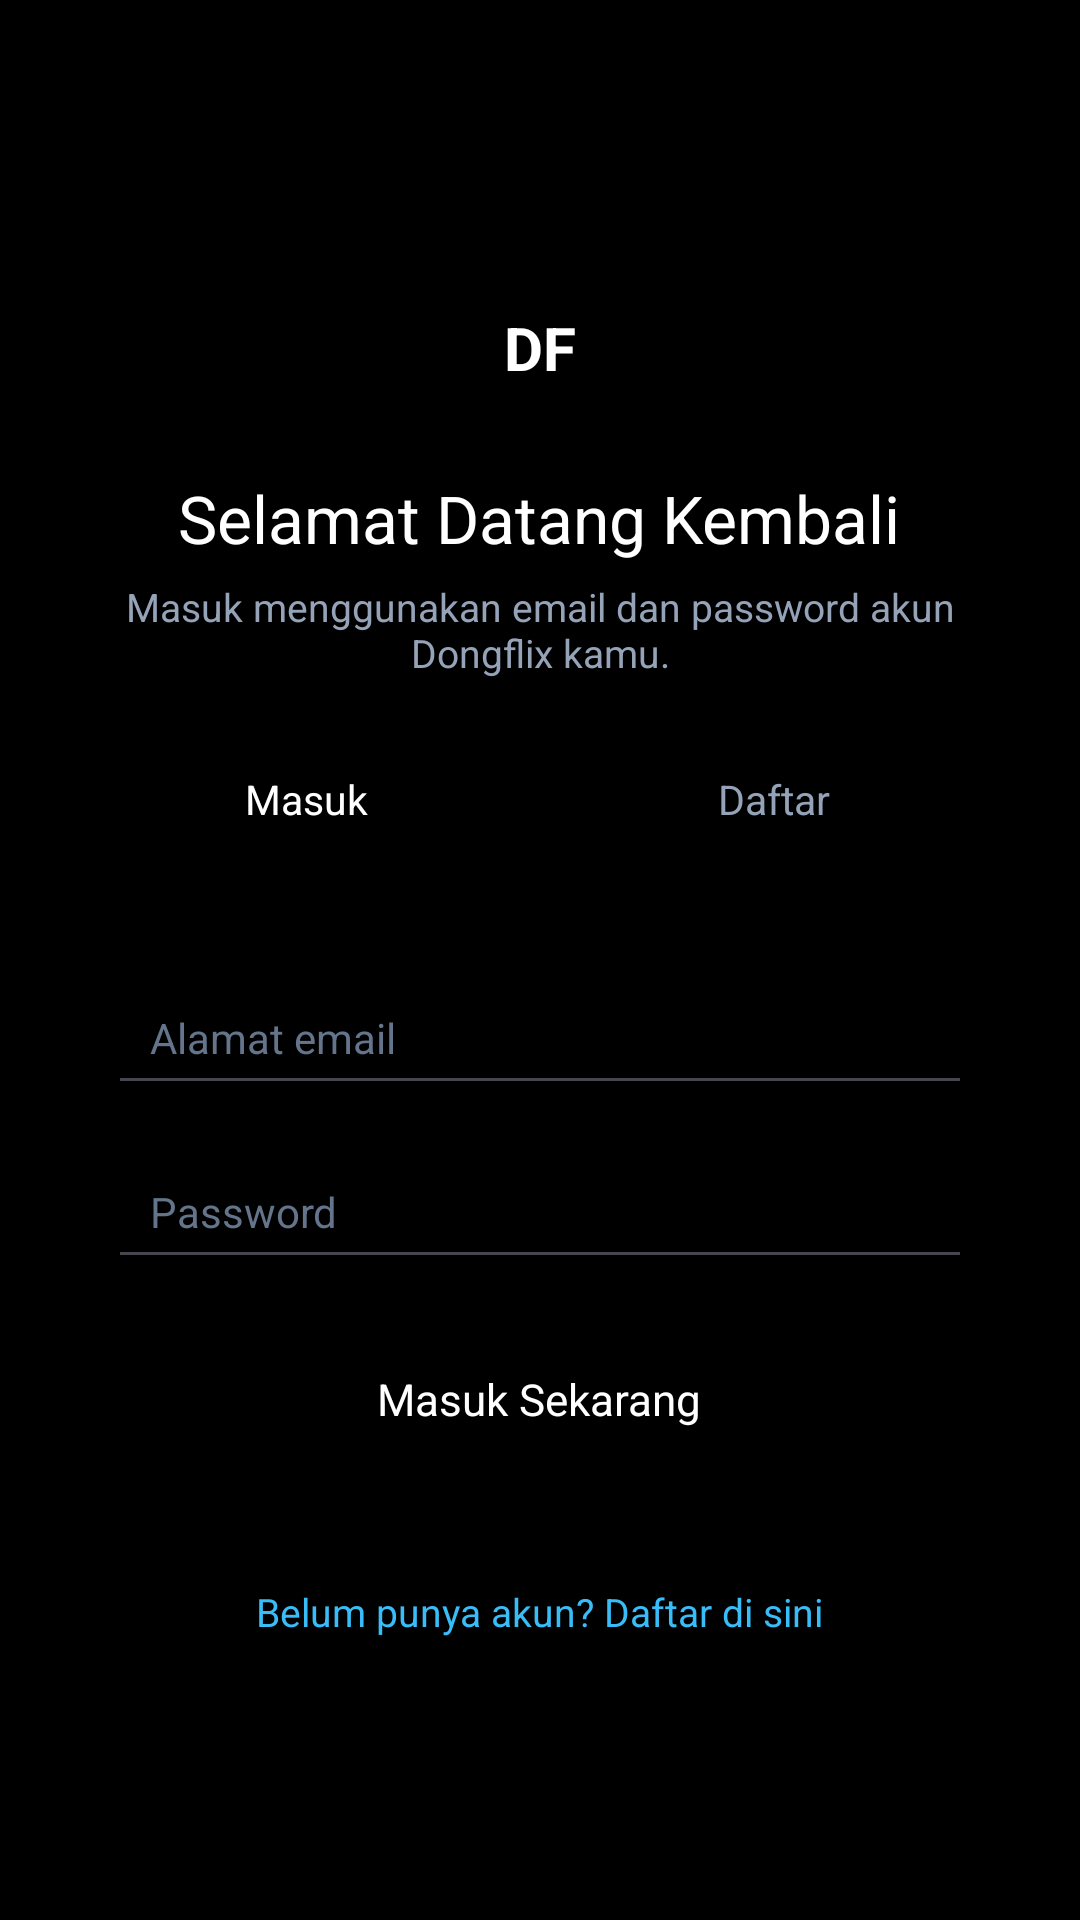

Layout XML and referenced resources for this Android screen:
<!-- AndroidManifest.xml: application theme AppTheme -->
<!-- res/layout/activity_login.xml -->
<?xml version="1.0" encoding="utf-8"?>
<ScrollView xmlns:android="http://schemas.android.com/apk/res/android"
	android:layout_width="match_parent"
	android:layout_height="match_parent"
	android:background="#000000"
	android:fillViewport="true">

	<LinearLayout
		android:layout_width="match_parent"
		android:layout_height="wrap_content"
		android:gravity="center"
		android:orientation="vertical"
		android:padding="20dp">

		<FrameLayout
			android:id="@+id/logo_badge_box"
			android:layout_width="56dp"
			android:layout_height="56dp"
			android:layout_marginBottom="14dp">

			<TextView
				android:layout_width="wrap_content"
				android:layout_height="wrap_content"
				android:layout_gravity="center"
				android:text="DF"
				android:textColor="#FFFFFF"
				android:textSize="20sp"
				android:textStyle="bold" />
		</FrameLayout>

		<TextView
			android:id="@+id/text_auth_heading"
			android:layout_width="wrap_content"
			android:layout_height="wrap_content"
			android:gravity="center"
			android:text="Selamat Datang Kembali"
			android:textColor="#FFFFFF"
			android:textSize="22sp" />

		<TextView
			android:id="@+id/text_auth_sub"
			android:layout_width="match_parent"
			android:layout_height="wrap_content"
			android:layout_marginTop="6dp"
			android:layout_marginBottom="18dp"
			android:gravity="center"
			android:text="Masuk menggunakan email dan password akun Dongflix kamu."
			android:textColor="#94A3B8"
			android:textSize="13sp" />

		<LinearLayout
			android:id="@+id/tab_switch_container"
			android:layout_width="match_parent"
			android:layout_height="44dp"
			android:layout_marginBottom="16dp"
			android:orientation="horizontal"
			android:padding="4dp">

			<TextView
				android:id="@+id/tab_mode_login"
				android:layout_width="0dp"
				android:layout_height="match_parent"
				android:layout_weight="1"
				android:gravity="center"
				android:text="Masuk"
				android:textColor="#FFFFFF"
				android:textSize="13.5sp" />

			<TextView
				android:id="@+id/tab_mode_register"
				android:layout_width="0dp"
				android:layout_height="match_parent"
				android:layout_weight="1"
				android:gravity="center"
				android:text="Daftar"
				android:textColor="#94A3B8"
				android:textSize="13.5sp" />
		</LinearLayout>

		<LinearLayout
			android:id="@+id/auth_form_card"
			android:layout_width="match_parent"
			android:layout_height="wrap_content"
			android:orientation="vertical"
			android:padding="16dp">

			<LinearLayout
				android:id="@+id/group_register_fields"
				android:layout_width="match_parent"
				android:layout_height="wrap_content"
				android:orientation="vertical"
				android:visibility="gone">

				<EditText
					android:id="@+id/input_reg_name"
					android:layout_width="match_parent"
					android:layout_height="48dp"
					android:layout_marginBottom="10dp"
					android:hint="Nama tampilan"
					android:inputType="textPersonName"
					android:paddingHorizontal="14dp"
					android:singleLine="true"
					android:textColor="#FFFFFF"
					android:textColorHint="#64748B"
					android:textSize="14sp" />

				<EditText
					android:id="@+id/input_reg_username"
					android:layout_width="match_parent"
					android:layout_height="48dp"
					android:layout_marginBottom="10dp"
					android:hint="Username (tanpa @)"
					android:inputType="text"
					android:paddingHorizontal="14dp"
					android:singleLine="true"
					android:textColor="#FFFFFF"
					android:textColorHint="#64748B"
					android:textSize="14sp" />
			</LinearLayout>

			<EditText
				android:id="@+id/input_auth_email"
				android:layout_width="match_parent"
				android:layout_height="48dp"
				android:layout_marginBottom="10dp"
				android:hint="Alamat email"
				android:inputType="textEmailAddress"
				android:paddingHorizontal="14dp"
				android:singleLine="true"
				android:textColor="#FFFFFF"
				android:textColorHint="#64748B"
				android:textSize="14sp" />

			<EditText
				android:id="@+id/input_auth_password"
				android:layout_width="match_parent"
				android:layout_height="48dp"
				android:layout_marginBottom="16dp"
				android:hint="Password"
				android:inputType="textPassword"
				android:paddingHorizontal="14dp"
				android:singleLine="true"
				android:textColor="#FFFFFF"
				android:textColorHint="#64748B"
				android:textSize="14sp" />

			<FrameLayout
				android:id="@+id/btn_submit_auth"
				android:layout_width="match_parent"
				android:layout_height="48dp"
				android:clickable="true"
				android:focusable="true">

				<TextView
					android:id="@+id/text_submit_auth"
					android:layout_width="wrap_content"
					android:layout_height="wrap_content"
					android:layout_gravity="center"
					android:text="Masuk Sekarang"
					android:textColor="#FFFFFF"
					android:textSize="14.5sp" />

				<ProgressBar
					android:id="@+id/progress_auth"
					android:layout_width="24dp"
					android:layout_height="24dp"
					android:layout_gravity="center"
					android:visibility="gone" />
			</FrameLayout>
		</LinearLayout>

		<TextView
			android:id="@+id/text_toggle_hint"
			android:layout_width="wrap_content"
			android:layout_height="wrap_content"
			android:layout_marginTop="16dp"
			android:padding="6dp"
			android:text="Belum punya akun? Daftar di sini"
			android:textColor="#38BDF8"
			android:textSize="13sp" />
	</LinearLayout>
</ScrollView>
<!-- resources referenced by this layout -->
<resources>
  <style name="AppTheme" parent="Theme.Material3.DayNight.NoActionBar">
  		<item name="colorPrimary">#3B82F6</item>
  		<item name="colorSecondary">#38BDF8</item>
  		<item name="android:windowBackground">#000000</item>
  		<item name="android:statusBarColor">@android:color/transparent</item>
  		<item name="android:navigationBarColor">#000000</item>
  	</style>
</resources>
